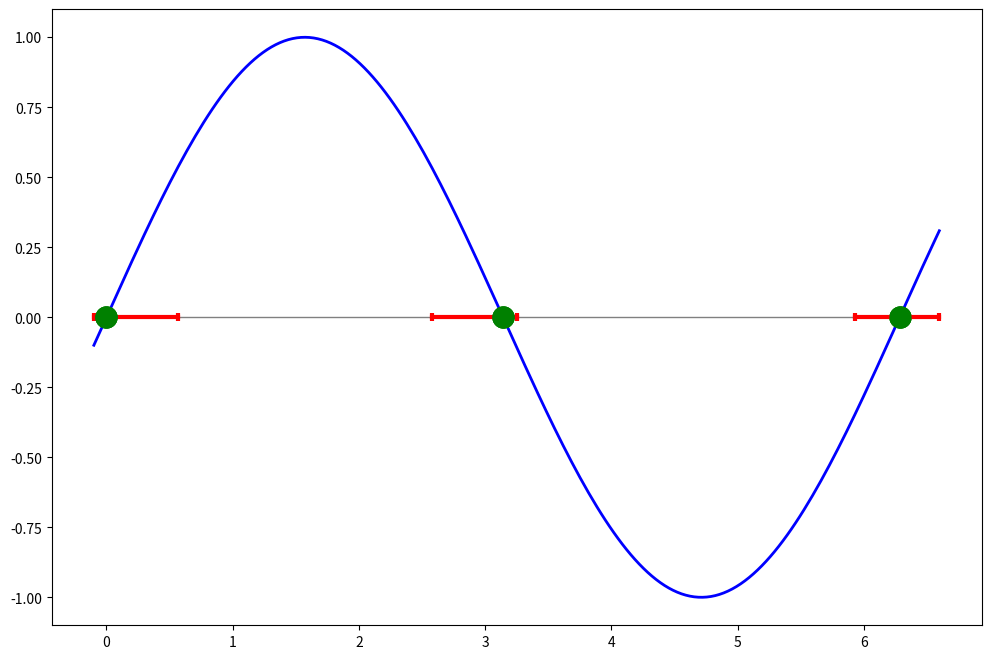
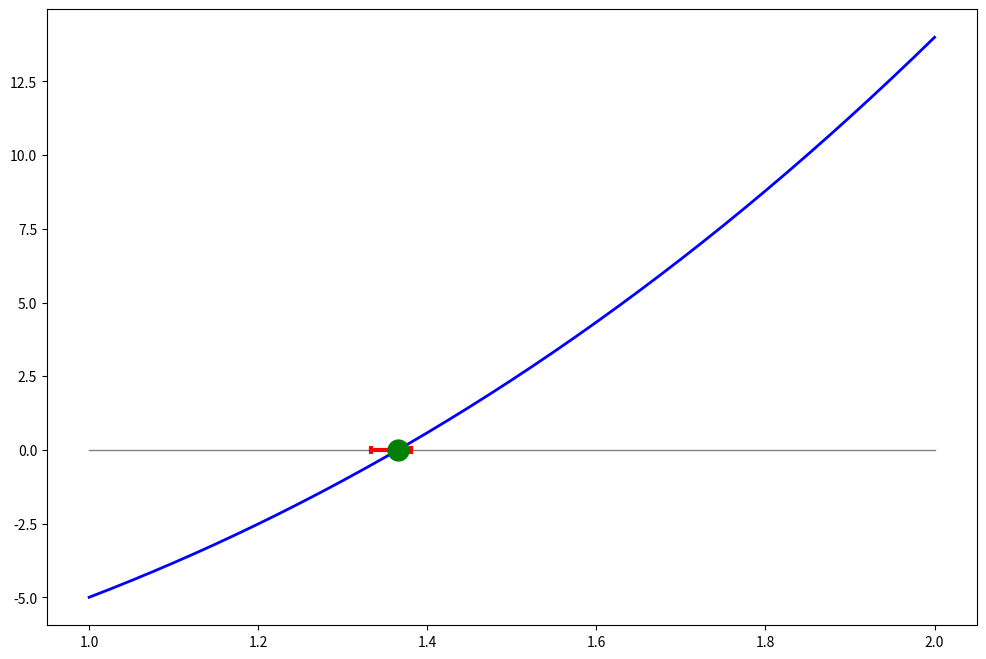

Recreate these plots in Python, in order.
import numpy as np
import matplotlib.pyplot as plt

def root_f(x):
    root_f = np.sin(x)
    return root_f

def root_df(x):
    root_df = np.cos(x)
    return root_df

def root_bracket (f,a,b,n):
    '''
    #-----------------------------------------------------------------------
    # Given a function fx defined on the intervall [a,b], subdivide the
    # intervall in n equally spaced segments, and search for zero crossings
    # of the function. nb is input as the maximum number of roots searched,
    # it is reset to the number of bracketing pairs found, xb1(1:nb),xb2(1:nb).
    # (c) Numerical recipes 
    #-----------------------------------------------------------------------
    '''
    nb  = 0
    xb1 = np.zeros([0])
    xb2 = np.zeros([0])
    x   = a
    dx  = (b-a)/n
    fa  = f(x)
    for i in np.linspace(1,n,n,dtype=int):
        x = x + dx
        fb = f(x)
        if (fa*fb <= 0):
            nb = nb + 1
            xb1 = np.append(xb1,x-dx)
            xb2 = np.append(xb2,x)
        fa = fb
    return xb1,xb2,nb 

#-----------------------------------------------------------------------
# define interval and number of segments
#-----------------------------------------------------------------------
a   = -0.1
b   = 2.1*np.pi
n   = 10
nb  = 0
#-----------------------------------------------------------------------
# call bracketing algorithm
#-----------------------------------------------------------------------
[xb1,xb2,nb] = root_bracket(root_f,a,b,n)

def root_newton (f,df,a,tol):
    '''
    #-----------------------------------------------------------------------
    # Given a function fx defined on the interval [a,b], which contains
    # a possible root (bracketing!), the root is found the Newton method.
    # Input:
    # a           - initial gues of root
    # f,df        - function and its first derivative
    # acc         - desired tolerance 
    #Output:
    # root_newton - root
    # interval, until the desired accuracy +/-acc is achieved, otherwise
    # the algorithm quits.
    # (c) modified from Numerical recipes 
    #-----------------------------------------------------------------------
    '''
    nmax = 20
    root_newton = a
    for i in np.arange(1,nmax):
        root_newton   = root_newton - f(root_newton) / df(root_newton)
        fa = f(root_newton)
       #print (i,a,0.e0,0.e0,root_newton,fa)
        if (np.abs(fa) <= tol):
            return root_newton
    exit ('root_newton: too many iterations in root_newton')

x0 = np.empty(nb)
y0 = np.empty(nb)
for i in range(nb):
    x0[i] = root_newton(root_f,root_df,(xb1[i]+xb2[i])/2,tol=0.0001)
    y0[i] = root_f(x0[i])
    print ("%5i %10.5f %10.5f" % (i,x0[i],y0[i]))

x=np.linspace(a,b,201)
y=root_f(x)

plt.figure(figsize=(12,8))
plt.plot([a,b],[0,0],linewidth=1,color='gray')
plt.plot(x,y,linewidth=2,color='blue')
for i in range(nb):
    plt.plot([xb1[i],xb2[i]],[0,0],linewidth=3,color='red')
    plt.plot(xb1[i],[0],marker='|',markeredgewidth=3,color='red')
    plt.plot(xb2[i],[0],marker='|',markeredgewidth=3,color='red')
    plt.plot(x0,y0,marker='o',linewidth=0,markersize=15,color='green')


# define function
def root_f(x):
    y = x**3 + 4*x**2 - 10
    return y

def root_df(x):
    y = 3*x**2 + 8*x
    return y

# define interval and sub-division
a   = 1.
b   = 2.
n   = 21
nb  = 0

# find possible intervals
[xb1,xb2,nb] = root_bracket(root_f,a,b,n)

# run secant method
x0 = np.empty(nb)
y0 = np.empty(nb)
for i in range(nb):
    x0[i] = root_newton(root_f,root_df,(xb1[i]+xb2[i])/2,tol=0.0005)
    y0[i] = root_f(x0[i])

# plot
x=np.linspace(a,b,201)
y=root_f(x)
plt.figure(figsize=(12,8))
#plt.ylim([-2,2])
plt.plot([a,b],[0,0],linewidth=1,color='gray')
plt.plot(x,y,linewidth=2,color='blue')
for i in range(len(xb1)):
    plt.plot([xb1[i],xb2[i]],[0,0],linewidth=3,color='red')
    plt.plot(xb1[i],[0],marker='|',markeredgewidth=3,color='red')
    plt.plot(xb2[i],[0],marker='|',markeredgewidth=3,color='red')
    plt.plot(x0,y0,marker='o',linewidth=0,markersize=15,color='green')